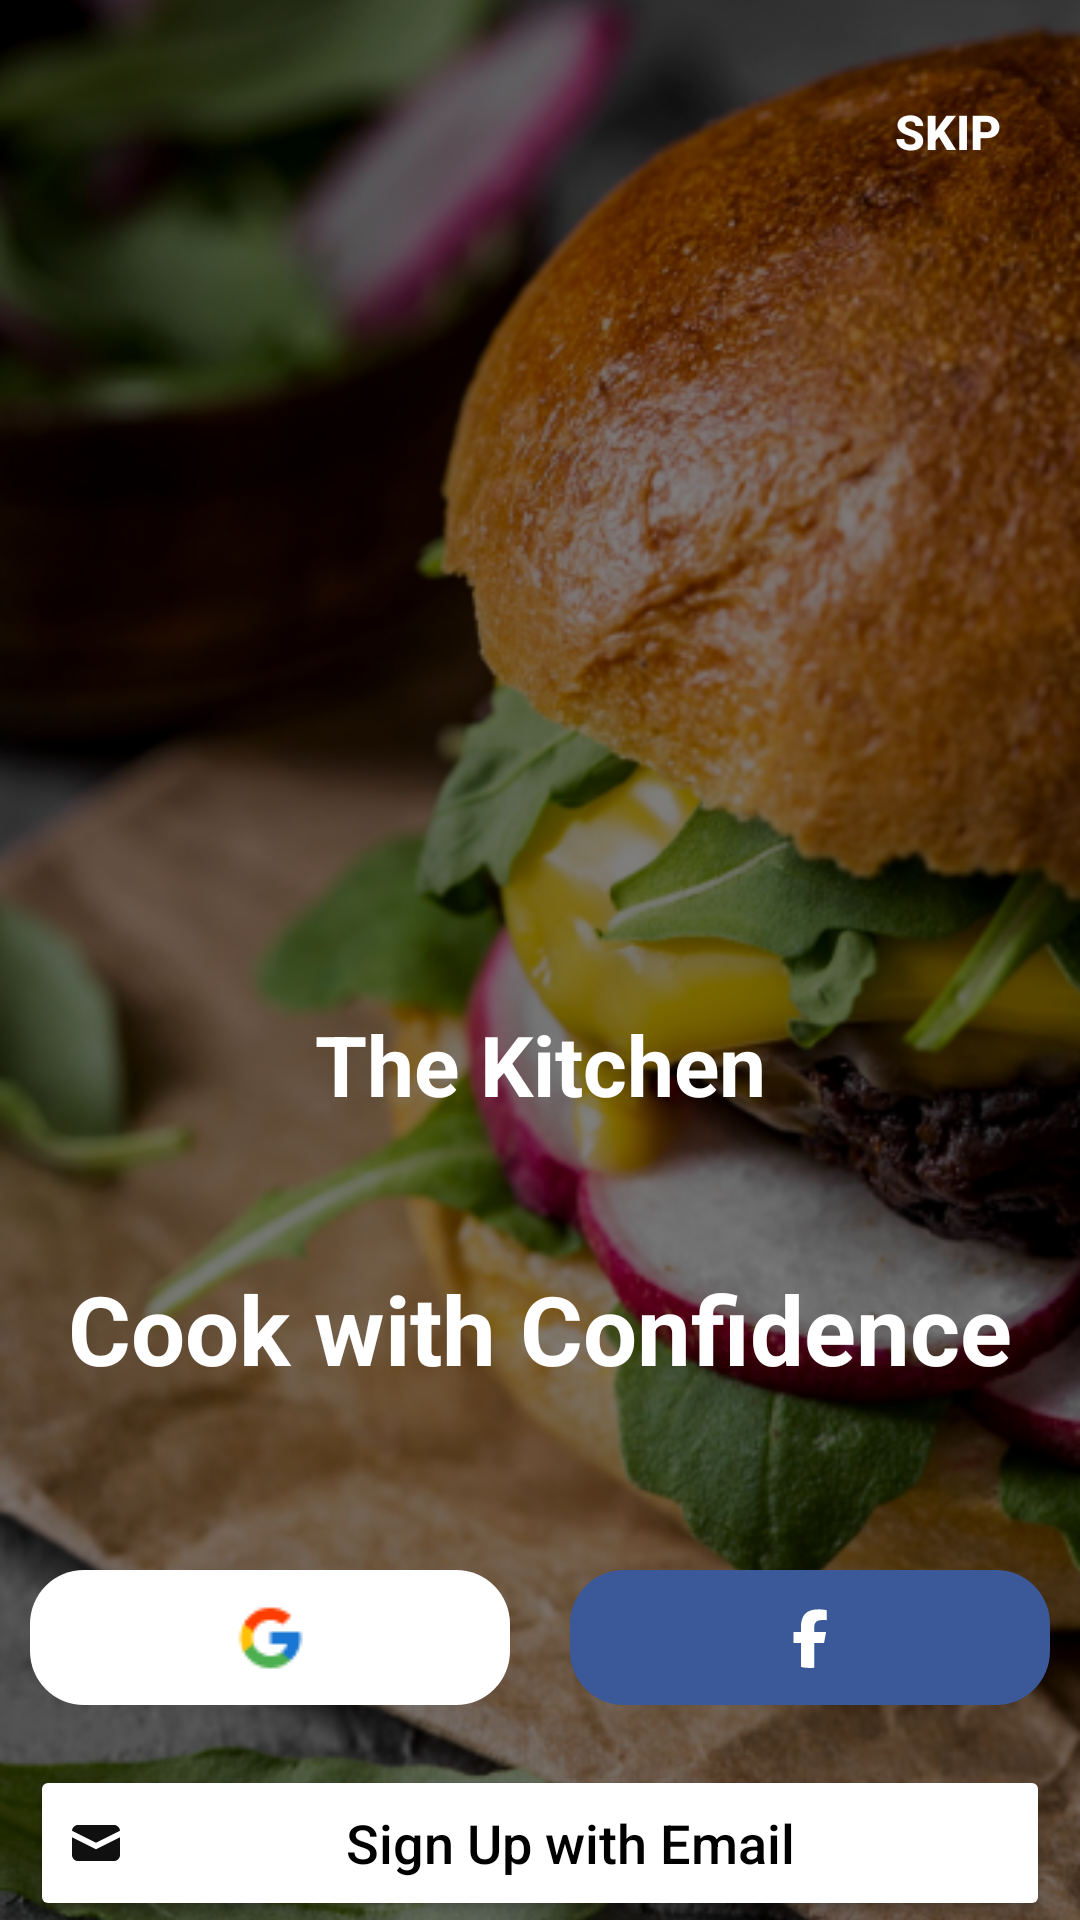

The Android layout XML behind this screen, and the referenced resources:
<!-- AndroidManifest.xml: application theme Theme.FoodPlanner -->
<!-- res/layout/fragment_registration.xml -->
<?xml version="1.0" encoding="utf-8"?>
<androidx.constraintlayout.widget.ConstraintLayout
    xmlns:android="http://schemas.android.com/apk/res/android"
    xmlns:app="http://schemas.android.com/apk/res-auto"
    xmlns:tools="http://schemas.android.com/tools"
    android:layout_width="match_parent"
    android:layout_height="match_parent"
    android:orientation="vertical">

    <ImageView
        android:id="@+id/backgroundImage"
        android:layout_width="match_parent"
        android:layout_height="match_parent"
        android:scaleType="centerCrop"
        android:src="@drawable/register_bg"
        />

    <View
        android:layout_width="match_parent"
        android:layout_height="match_parent"
        android:alpha="0.5"
        android:background="@color/black"
        tools:layout_editor_absoluteX="0dp"
        tools:layout_editor_absoluteY="55dp" />

    <Button
        android:id="@+id/skipButton"
        android:layout_width="wrap_content"
        android:layout_height="wrap_content"
        android:layout_marginTop="20dp"
        android:text="@string/skip"
        android:textAllCaps="true"
        android:textColor="@android:color/white"
        android:background="@android:color/transparent"
        android:padding="10dp"
        android:textSize="16sp"
        android:textStyle="bold"
        app:layout_constraintEnd_toEndOf="parent"
        app:layout_constraintTop_toTopOf="parent"
        />

    <TextView
        android:id="@+id/appLogo"
        android:layout_width="wrap_content"
        android:layout_height="wrap_content"
        android:layout_marginTop="336dp"
        android:text="@string/the_kitchen"
        android:textColor="@android:color/white"
        android:textSize="28sp"
        android:textStyle="bold"
        app:layout_constraintEnd_toEndOf="parent"
        app:layout_constraintStart_toStartOf="parent"
        app:layout_constraintTop_toTopOf="parent" />

    <TextView
        android:id="@+id/tagline"
        android:layout_width="wrap_content"
        android:layout_height="wrap_content"
        android:layout_marginTop="48dp"
        android:text="@string/cook_with_confidence"
        android:textColor="@android:color/white"
        android:textSize="32sp"
        android:textStyle="bold"
        app:layout_constraintEnd_toEndOf="parent"
        app:layout_constraintStart_toStartOf="parent"
        app:layout_constraintTop_toBottomOf="@id/appLogo" />

    <LinearLayout
        android:id="@+id/loginButtons"
        android:layout_width="match_parent"
        android:layout_height="0dp"
        android:layout_marginTop="150dp"
        android:orientation="horizontal"
        app:layout_constraintEnd_toEndOf="parent"
        app:layout_constraintHorizontal_bias="0.0"
        app:layout_constraintStart_toStartOf="parent"
        app:layout_constraintTop_toBottomOf="@id/appLogo">

        <ImageButton
            android:id="@+id/googleSignInButton"
            android:layout_width="0dp"
            android:layout_height="45dp"
            android:layout_marginStart="10dp"
            android:layout_marginEnd="10dp"
            android:layout_weight="1"
            android:background="@drawable/google_button_bg"
            android:scaleType="centerInside"
            android:contentDescription="@string/google_button"
            android:src="@drawable/google" />

        <ImageButton
            android:id="@+id/facebookSignInButton"
            android:layout_width="0dp"
            android:layout_height="45dp"
            android:layout_marginStart="10dp"
            android:layout_marginEnd="10dp"
            android:layout_weight="1"
            android:contentDescription="@string/facebook_button"
            android:background="@drawable/facebook_button_bg"
            android:scaleType="centerInside"
            android:src="@drawable/facebook" />
    </LinearLayout>

    <Button
        android:id="@+id/emailSignUpButton"
        android:layout_width="0dp"
        android:layout_height="52dp"
        android:layout_marginTop="20dp"
        android:layout_marginStart="10dp"
        android:layout_marginEnd="10dp"
        android:backgroundTint="@android:color/white"
        android:drawableLeft="@drawable/email"
        android:text="@string/sign_up_with_email"
        android:textSize="18sp"
        android:textAllCaps="false"
        android:textColor="@android:color/black"
        app:layout_constraintEnd_toEndOf="parent"
        app:layout_constraintStart_toStartOf="parent"
        app:layout_constraintTop_toBottomOf="@id/loginButtons" />

    <TextView
        android:id="@+id/alreadyHaveAccount"
        android:layout_width="wrap_content"
        android:layout_height="wrap_content"
        android:text="@string/already_have_an_account"
        android:textColor="@android:color/white"
        android:textSize="14sp"
        android:textStyle="bold"
        app:layout_constraintTop_toBottomOf="@id/emailSignUpButton"
        app:layout_constraintStart_toStartOf="parent"
        app:layout_constraintEnd_toEndOf="parent"/>

    <TextView
        android:id="@+id/loginText"
        android:layout_width="wrap_content"
        android:layout_height="wrap_content"
        android:text="@string/log_in"
        android:textColor="@color/white"
        android:textSize="14sp"
        android:textStyle="bold"
        android:clickable="true"
        android:focusable="true"
        app:layout_constraintTop_toBottomOf="@id/emailSignUpButton"
        app:layout_constraintStart_toEndOf="@id/alreadyHaveAccount"
        android:paddingStart="5dp"
        />

    <RelativeLayout
        android:id="@+id/progress_overlay"
        android:layout_width="match_parent"
        android:layout_height="match_parent"
        android:visibility="gone">

        <LinearLayout
            android:layout_width="wrap_content"
            android:layout_height="wrap_content"
            android:layout_centerInParent="true"
            android:orientation="vertical"
            android:gravity="center"
            android:padding="24dp"
            android:background="@drawable/loading_background">

            <ProgressBar
                android:layout_width="wrap_content"
                android:layout_height="wrap_content"
                style="?android:attr/progressBarStyleLarge"
                android:indeterminate="true"/>

            <TextView
                android:layout_width="wrap_content"
                android:layout_height="wrap_content"
                android:text="@string/loading"
                android:textColor="@android:color/white"
                android:textSize="18sp"
                android:layout_marginTop="8dp"/>
        </LinearLayout>
    </RelativeLayout>


</androidx.constraintlayout.widget.ConstraintLayout>
<!-- resources referenced by this layout -->
<resources>
  <color name="black">#FF000000</color>
  <color name="white">#FFFFFFFF</color>
  <!-- drawable email (drawable) -->
  <vector xmlns:android="http://schemas.android.com/apk/res/android"
      android:width="20dp"
      android:height="20dp"
      android:viewportWidth="20"
      android:viewportHeight="20">
    <path
        android:pathData="M2.003,5.884L10,9.882L17.997,5.884C17.936,4.833 17.066,4 16,4H4C2.935,4 2.064,4.833 2.003,5.884Z"
        android:fillColor="#101010"/>
    <path
        android:pathData="M18,8.118L10,12.118L2,8.118V14C2,15.105 2.895,16 4,16H16C17.105,16 18,15.105 18,14V8.118Z"
        android:fillColor="#101010"/>
  </vector>
  <!-- drawable facebook (drawable) -->
  <vector xmlns:android="http://schemas.android.com/apk/res/android" android:height="20dp" android:viewportHeight="40" android:viewportWidth="23" android:width="11.5dp">
        
      <path android:fillColor="#ffffff" android:pathData="M20.4,23.334L21.747,16H13.908V13.406C13.908,9.531 15.429,8.04 19.364,8.04C20.586,8.04 21.57,8.069 22.136,8.129V1.481C21.063,1.182 18.439,0.885 16.918,0.885C8.899,0.885 5.202,4.671 5.202,12.84V16H0.253V23.334H5.202V39.293C7.058,39.754 9,40 10.999,40C11.983,40 12.954,39.939 13.907,39.824V23.334H20.399H20.4Z"/>
      
  </vector>
  <!-- drawable facebook_button_bg (drawable) -->
  <?xml version="1.0" encoding="utf-8"?>
  <shape xmlns:android="http://schemas.android.com/apk/res/android"
      android:shape="rectangle">
      <corners android:radius="18dp"/>
      <solid android:color="@color/facebook_blue"/>
  </shape>
  <!-- drawable google: png bitmap (drawable, 669 bytes) -->
  <!-- drawable google_button_bg (drawable) -->
  <?xml version="1.0" encoding="utf-8"?>
  <shape xmlns:android="http://schemas.android.com/apk/res/android"
      android:shape="rectangle">
      <corners android:radius="18dp"/>
      <solid android:color="@android:color/white"/>
  </shape>
  <!-- drawable loading_background (drawable) -->
  <shape xmlns:android="http://schemas.android.com/apk/res/android"
      android:shape="rectangle">
      <corners android:radius="12dp" />
      <solid android:color="@color/primaryColor"/>
      <size android:width="60dp" android:height="60dp"/>
  </shape>
  <!-- drawable register_bg: png bitmap (drawable, 535327 bytes) -->
  <string name="already_have_an_account">Already have an account?</string>
  <string name="cook_with_confidence">Cook with Confidence</string>
  <string name="facebook_button">facebook_button</string>
  <string name="google_button">google_button</string>
  <string name="loading">Loading...</string>
  <string name="log_in">Log In</string>
  <string name="sign_up_with_email">Sign Up with Email</string>
  <string name="skip">SKIP</string>
  <string name="the_kitchen">The Kitchen</string>
  <style name="Theme.FoodPlanner" parent="Base.Theme.FoodPlanner" />
  <color name="facebook_blue">#3B5998</color>
  <color name="primaryColor">#01404f</color>
  <style name="Base.Theme.FoodPlanner" parent="Theme.Material3.DayNight.NoActionBar">
          <item name="android:windowIsTranslucent">true</item>
      </style>
</resources>
